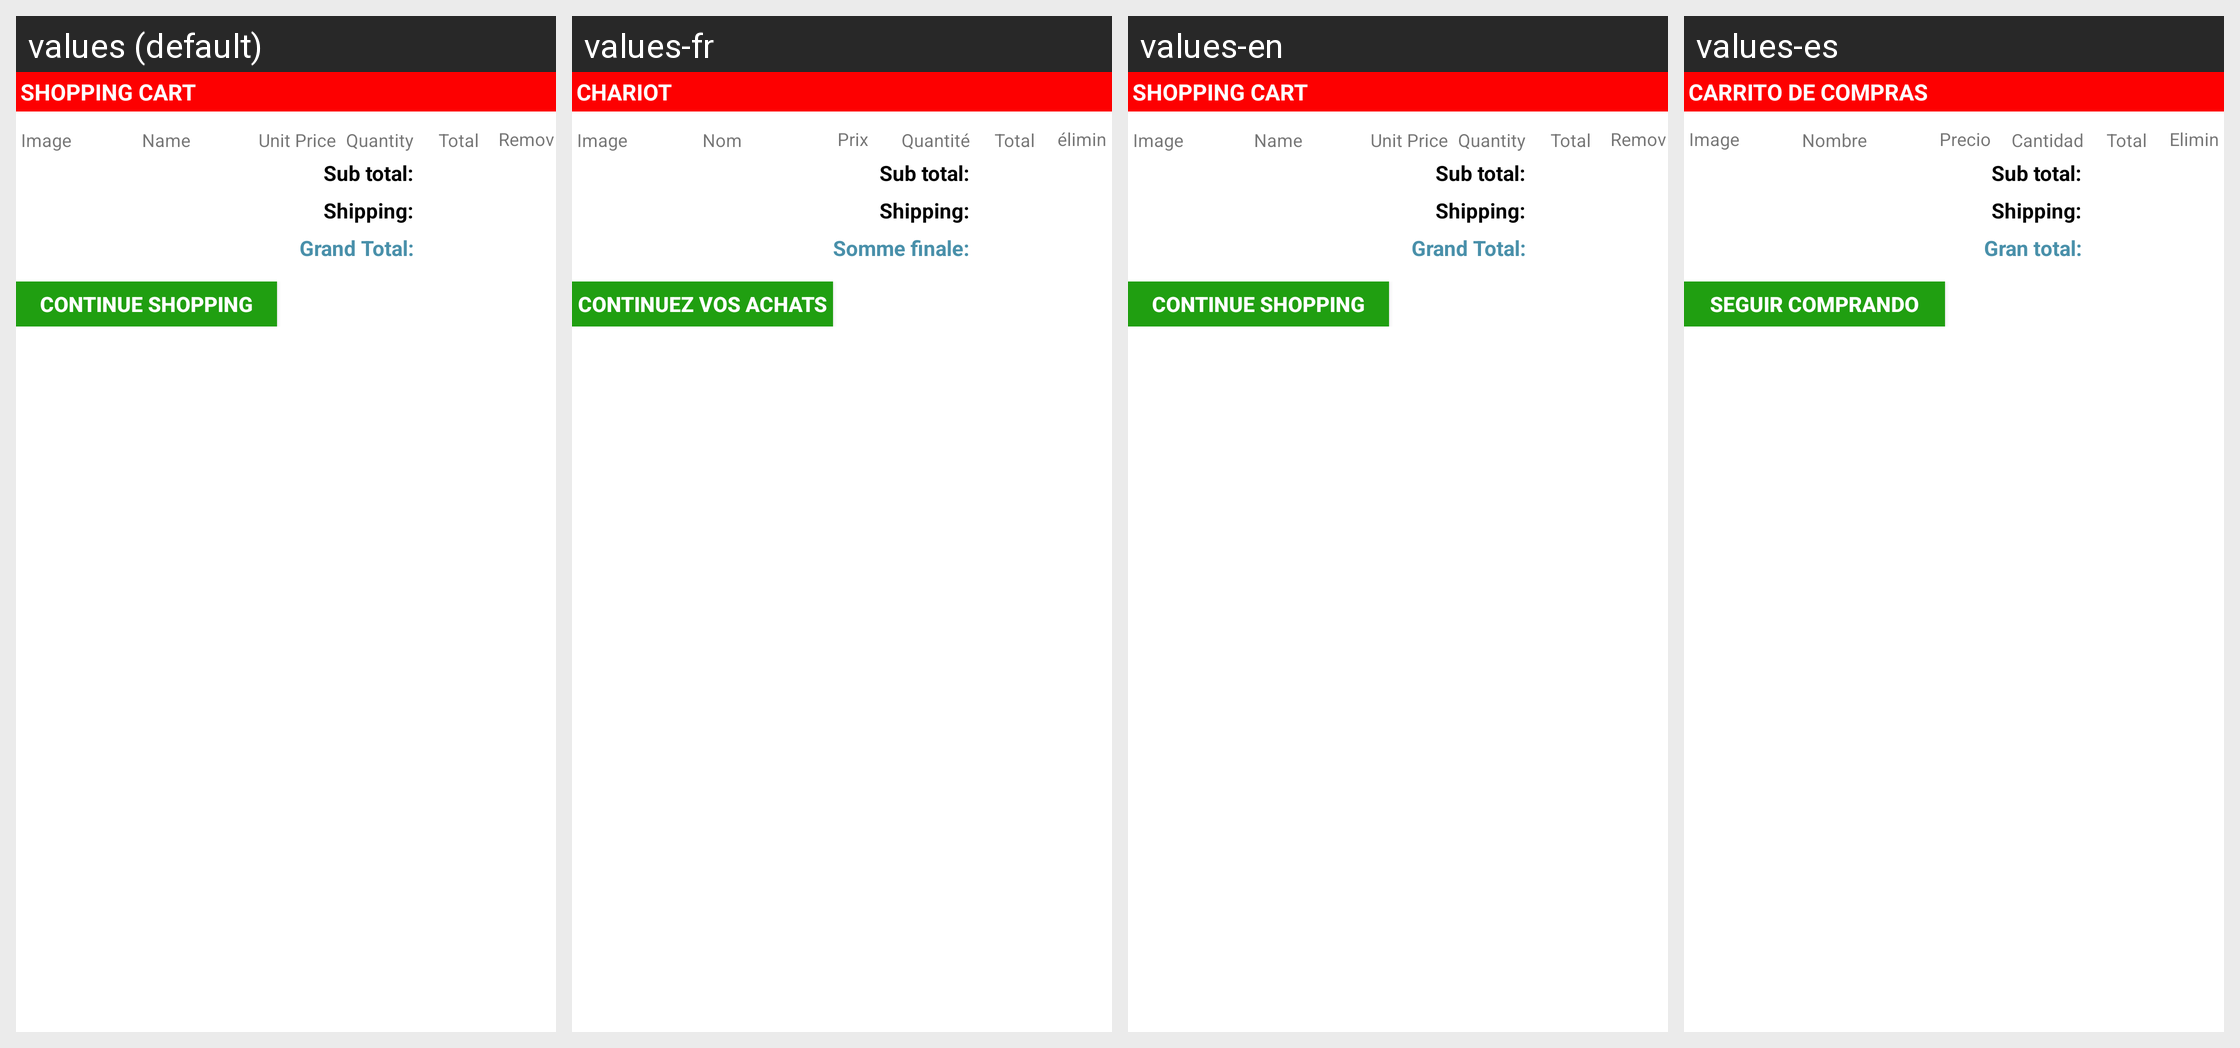

For this localized Android screen grid, give each drawn string resource with its value in every locale shown.
Android screen res/layout/fragment_shopping_cart.xml rendered under 4 locales, left to right: values (default), values-fr, values-en, values-es. Device: Nexus 5 (rendered at 1080×1920; each locale shown at half size, 540×960, under a caption strip naming it); theme AppTheme.
Other locales in the repository, not shown: values-de, values-it.
Strings drawn on this screen, with the default value and each locale's value (text and hints the layout hard-codes, and strings that could not be matched under every locale, appear in the picture but are not listed):

shopping_cart
  values: SHOPPING CART
  values-fr: CHARIOT
  values-en: SHOPPING CART
  values-es: CARRITO DE COMPRAS

image
  values: Image
  values-fr: Image
  values-en: Image
  values-es: Imagen

name
  values: Name
  values-fr: Nom
  values-en: Name
  values-es: Nombre

unit_price
  values: Unit Price
  values-fr: Prix unitaire
  values-en: Unit Price
  values-es: Precio unitario

quantity
  values: Quantity
  values-fr: Quantité
  values-en: Quantity
  values-es: Cantidad

total
  values: Total
  values-fr: Total
  values-en: Total
  values-es: Total

remove
  values: Remove
  values-fr: éliminer
  values-en: Remove
  values-es: Eliminar

grand_total
  values: Grand Total:
  values-fr: Somme finale:
  values-en: Grand Total:
  values-es: Gran total:

continue_shopping
  values: Continue Shopping
  values-fr: Continuez vos achats
  values-en: Continue Shopping
  values-es: Seguir comprando
